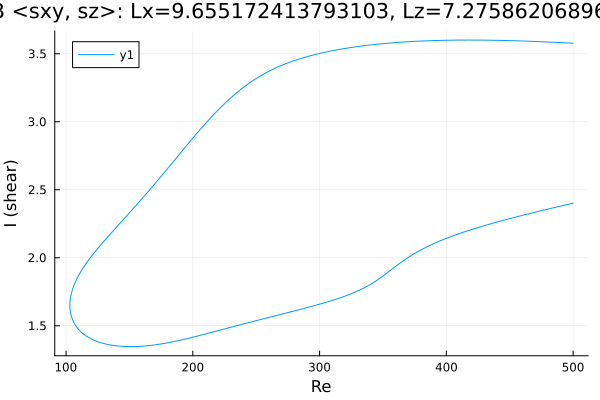

Source data for this figure (header and first rows):
Re, shear
500.0, 3.578
498.8, 3.578
497.4, 3.579
496, 3.58
494.6, 3.58
493.1, 3.581
491.7, 3.582
490.4, 3.582
489, 3.583
487.6, 3.583
486.1, 3.584
484.7, 3.585
483.3, 3.585
481.9, 3.586
480.5, 3.586
479.1, 3.587
477.7, 3.588
476.2, 3.588
474.8, 3.589
473.4, 3.589
472, 3.59
470.6, 3.59
469.2, 3.591
467.8, 3.591
466.3, 3.592
464.9, 3.592
463.5, 3.593
462.1, 3.593
460.7, 3.594
459.3, 3.594
457.9, 3.594
456.4, 3.595
455, 3.595
453.6, 3.596
452.2, 3.596
450.8, 3.596
449.4, 3.597
448, 3.597
446.5, 3.597
445.1, 3.598
444.8, 3.598
443.4, 3.598
442, 3.598
440.6, 3.599
439.2, 3.599
437.8, 3.599
436.4, 3.599
434.9, 3.599
433.5, 3.6
432.1, 3.6
430.7, 3.6
429.3, 3.6
427.9, 3.6
426.5, 3.6
425, 3.6
423.6, 3.601
422.2, 3.601
420.8, 3.601
419.4, 3.601
418, 3.601
... 568 more rows
